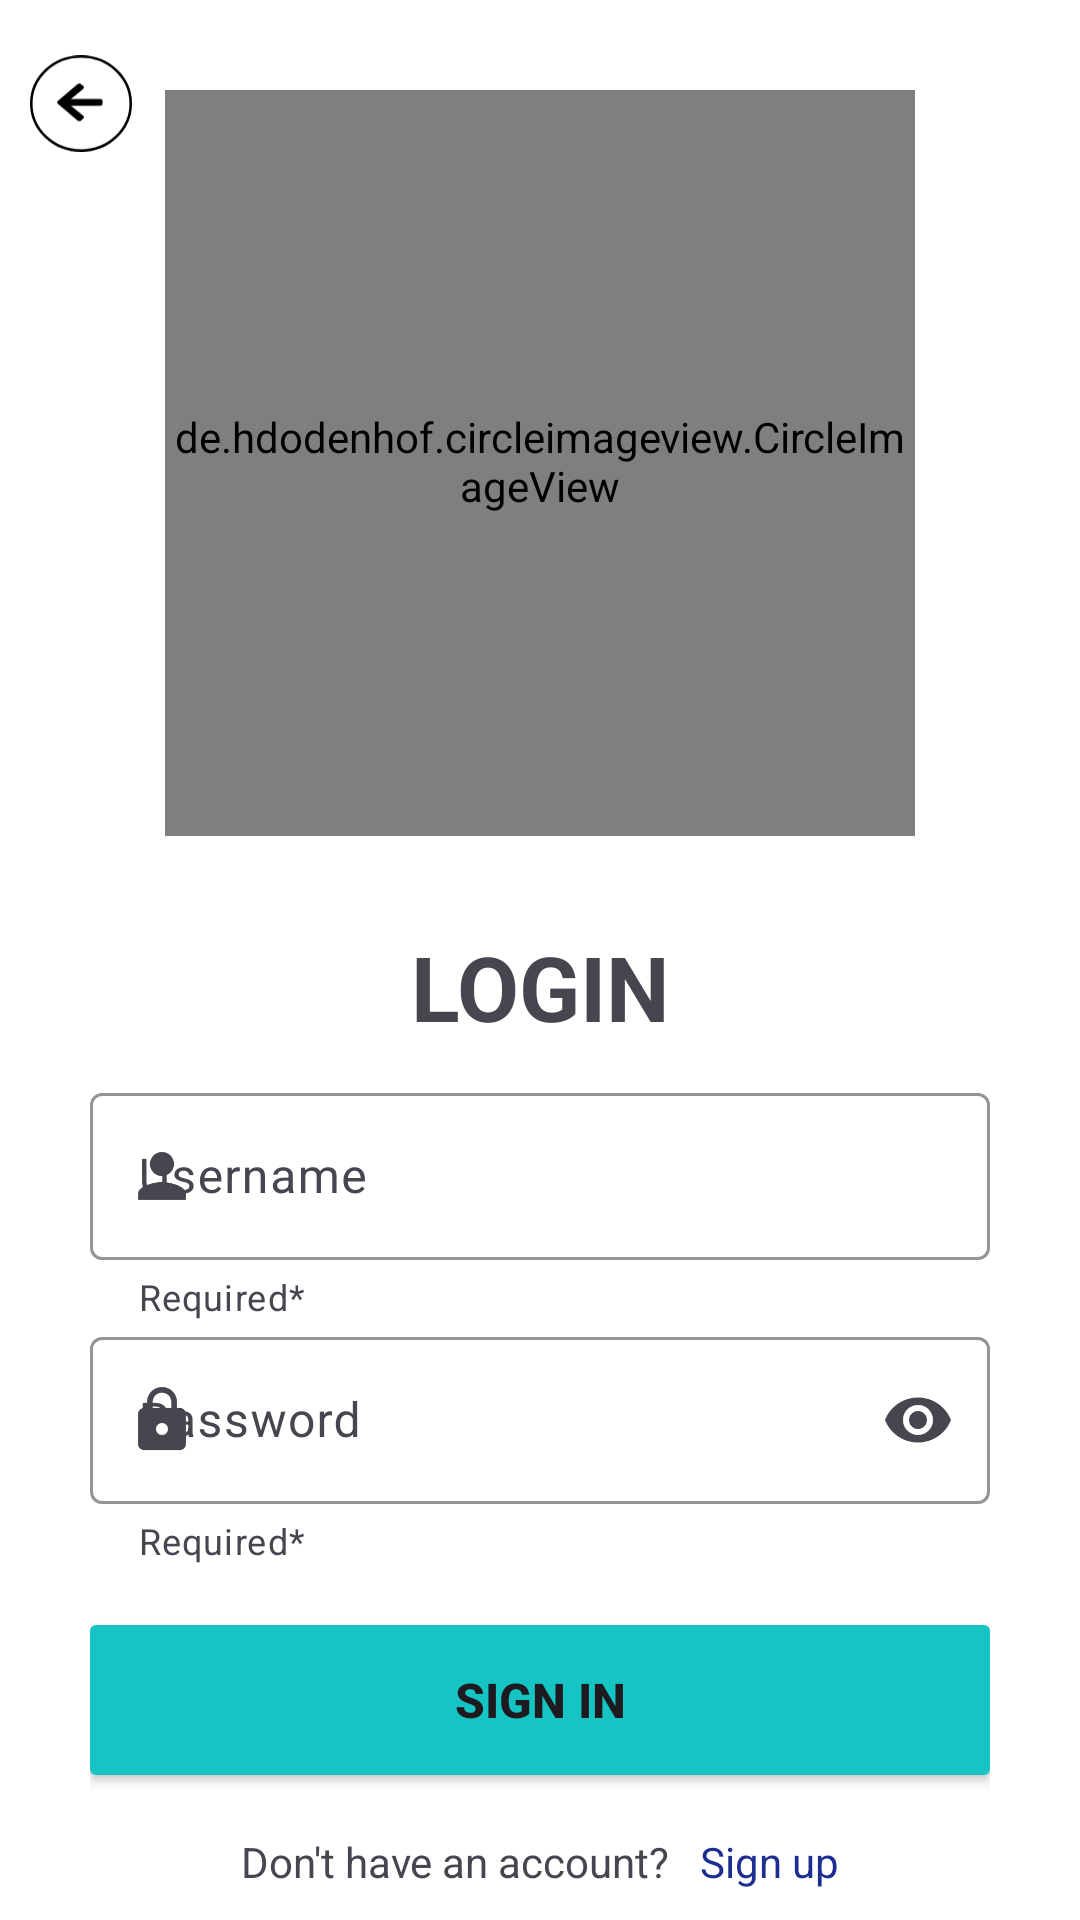

Android layout source for this screen:
<!-- AndroidManifest.xml: application theme Theme.Traysikol -->
<!-- res/layout/activity_login.xml -->
<?xml version="1.0" encoding="utf-8"?>
<RelativeLayout xmlns:android="http://schemas.android.com/apk/res/android"
    xmlns:app="http://schemas.android.com/apk/res-auto"
    xmlns:tools="http://schemas.android.com/tools"
    android:layout_width="match_parent"
    android:layout_height="match_parent"
    android:background="@color/baseBackground"
    android:padding="10dp"
    tools:context=".Login">
    <ImageView
        android:layout_width="34dp"
        android:layout_height="49dp"
        android:src="@drawable/back_arrow_black"
        android:clickable="true"
        android:id="@+id/back"
        />
    <LinearLayout
        android:layout_width="match_parent"
        android:layout_height="wrap_content"
        android:layout_centerInParent="true"
        android:gravity="center"
        android:orientation="vertical"
        android:padding="20dp">

        <de.hdodenhof.circleimageview.CircleImageView
            android:layout_width="250dp"
            android:layout_height="250dp"
            android:layout_marginBottom="20dp"
            android:src="@drawable/logo_v2" />

        <TextView
            android:layout_width="match_parent"
            android:layout_height="wrap_content"
            android:layout_margin="10dp"
            android:gravity="center"
            android:textStyle="bold"
            android:text="LOGIN"
            android:textSize="30dp" />

        <com.google.android.material.textfield.TextInputLayout
            android:layout_width="match_parent"
            android:layout_height="wrap_content"
            android:elevation="4dp"
            android:hint="Username"
            app:boxStrokeColor="@color/buttonColors"
            app:helperText="Required*"
            app:helperTextEnabled="true"
            app:hintEnabled="true"
            app:startIconDrawable="@drawable/baseline_person_24">

            <com.google.android.material.textfield.TextInputEditText
                android:id="@+id/username"
                android:singleLine="true"
                android:layout_width="match_parent"
                android:layout_height="wrap_content" />
        </com.google.android.material.textfield.TextInputLayout>

        <com.google.android.material.textfield.TextInputLayout
            android:layout_width="match_parent"
            android:layout_height="wrap_content"
            android:hint="Password"
            app:boxStrokeColor="@color/buttonColors"
            app:endIconMode="password_toggle"
            app:helperText="Required*"
            app:helperTextEnabled="true"
            app:startIconDrawable="@drawable/baseline_lock_24">

            <com.google.android.material.textfield.TextInputEditText
                android:id="@+id/password"
                android:layout_width="match_parent"
                android:layout_height="wrap_content"
                android:singleLine="true"
                android:inputType="textPassword" />
        </com.google.android.material.textfield.TextInputLayout>

        <Button
            android:id="@+id/loginButton"
            android:layout_width="match_parent"
            android:layout_height="50dp"
            android:layout_marginTop="20dp"
            android:layout_marginBottom="20dp"
            android:background="@drawable/buttonshape"
            android:text="SIGN IN"
            android:textSize="16dp"
            android:textStyle="bold" />

        <TextView
            android:id="@+id/forgotPassword"
            android:layout_width="match_parent"
            android:layout_height="wrap_content"
            android:text="Forgot Password?"
            android:textSize="15dp"
            android:textAlignment="textEnd"
            android:textColor="#1D2E92"
            android:textStyle="italic" />

    </LinearLayout>

    <LinearLayout
        android:layout_width="match_parent"
        android:layout_height="wrap_content"
        android:layout_alignParentBottom="true"
        android:gravity="center_horizontal"
        android:orientation="horizontal">

        <TextView
            android:layout_width="wrap_content"
            android:layout_height="wrap_content"
            android:layout_marginRight="5dp"
            android:text="Don't have an account?" />

        <TextView
            android:id="@+id/signup"
            android:layout_width="wrap_content"
            android:layout_height="wrap_content"
            android:layout_marginLeft="5dp"
            android:clickable="true"
            android:text="Sign up"
            android:textColor="#1D2E92"

            />
    </LinearLayout>
</RelativeLayout>
<!-- resources referenced by this layout -->
<resources>
  <color name="baseBackground">#FFFFFF</color>
  <color name="buttonColors">#7D222F</color>
  <!-- drawable back_arrow_black (drawable) -->
  <vector xmlns:android="http://schemas.android.com/apk/res/android" android:height="18.1dp" android:viewportHeight="19" android:viewportWidth="20" android:width="19.052631dp">
        
      <path android:fillColor="#000000" android:pathData="M10.443,12.479L10.002,12.856C9.816,13.016 9.514,13.016 9.33,12.856L5.473,9.557C5.287,9.397 5.287,9.139 5.473,8.981L9.33,5.681C9.516,5.521 9.818,5.521 10.002,5.681L10.443,6.058C10.631,6.219 10.627,6.482 10.435,6.64L8.044,8.589H13.746C14.01,8.589 14.222,8.771 14.222,8.997V9.54C14.222,9.766 14.01,9.947 13.746,9.947H8.044L10.435,11.897C10.629,12.054 10.633,12.318 10.443,12.479Z"/>
        
      <path android:fillColor="#00000000" android:pathData="M19.75,9.5C19.75,14.597 15.397,18.75 10,18.75C4.603,18.75 0.25,14.597 0.25,9.5C0.25,4.403 4.603,0.25 10,0.25C15.397,0.25 19.75,4.403 19.75,9.5Z" android:strokeColor="#000000" android:strokeWidth="0.5"/>
      
  </vector>
  <!-- drawable baseline_lock_24 (drawable) -->
  <vector android:height="24dp" android:tint="#4E3939"
      android:viewportHeight="24" android:viewportWidth="24"
      android:width="24dp" xmlns:android="http://schemas.android.com/apk/res/android">
      <path android:fillColor="@android:color/white" android:pathData="M18,8h-1L17,6c0,-2.76 -2.24,-5 -5,-5S7,3.24 7,6v2L6,8c-1.1,0 -2,0.9 -2,2v10c0,1.1 0.9,2 2,2h12c1.1,0 2,-0.9 2,-2L20,10c0,-1.1 -0.9,-2 -2,-2zM12,17c-1.1,0 -2,-0.9 -2,-2s0.9,-2 2,-2 2,0.9 2,2 -0.9,2 -2,2zM15.1,8L8.9,8L8.9,6c0,-1.71 1.39,-3.1 3.1,-3.1 1.71,0 3.1,1.39 3.1,3.1v2z"/>
  </vector>
  <!-- drawable baseline_person_24 (drawable) -->
  <vector android:height="24dp" android:tint="#4E3939"
      android:viewportHeight="24" android:viewportWidth="24"
      android:width="24dp" xmlns:android="http://schemas.android.com/apk/res/android">
      <path android:fillColor="@android:color/white" android:pathData="M12,12c2.21,0 4,-1.79 4,-4s-1.79,-4 -4,-4 -4,1.79 -4,4 1.79,4 4,4zM12,14c-2.67,0 -8,1.34 -8,4v2h16v-2c0,-2.66 -5.33,-4 -8,-4z"/>
  </vector>
  <!-- drawable buttonshape (drawable) -->
  <?xml version="1.0" encoding="utf-8"?>
  <shape xmlns:android="http://schemas.android.com/apk/res/android">
      <corners
          android:radius="2dp"
          />
      <solid android:color="@color/buttonColorTeal"/>
  </shape>
  <!-- drawable logo_v2: jpg bitmap (drawable, 18908 bytes) -->
  <style name="Theme.Traysikol" parent="Base.Theme.Traysikol" />
  <color name="buttonColorTeal">#16C4C4</color>
  <style name="Base.Theme.Traysikol" parent="Theme.Material3.Light.NoActionBar">
      </style>
</resources>
